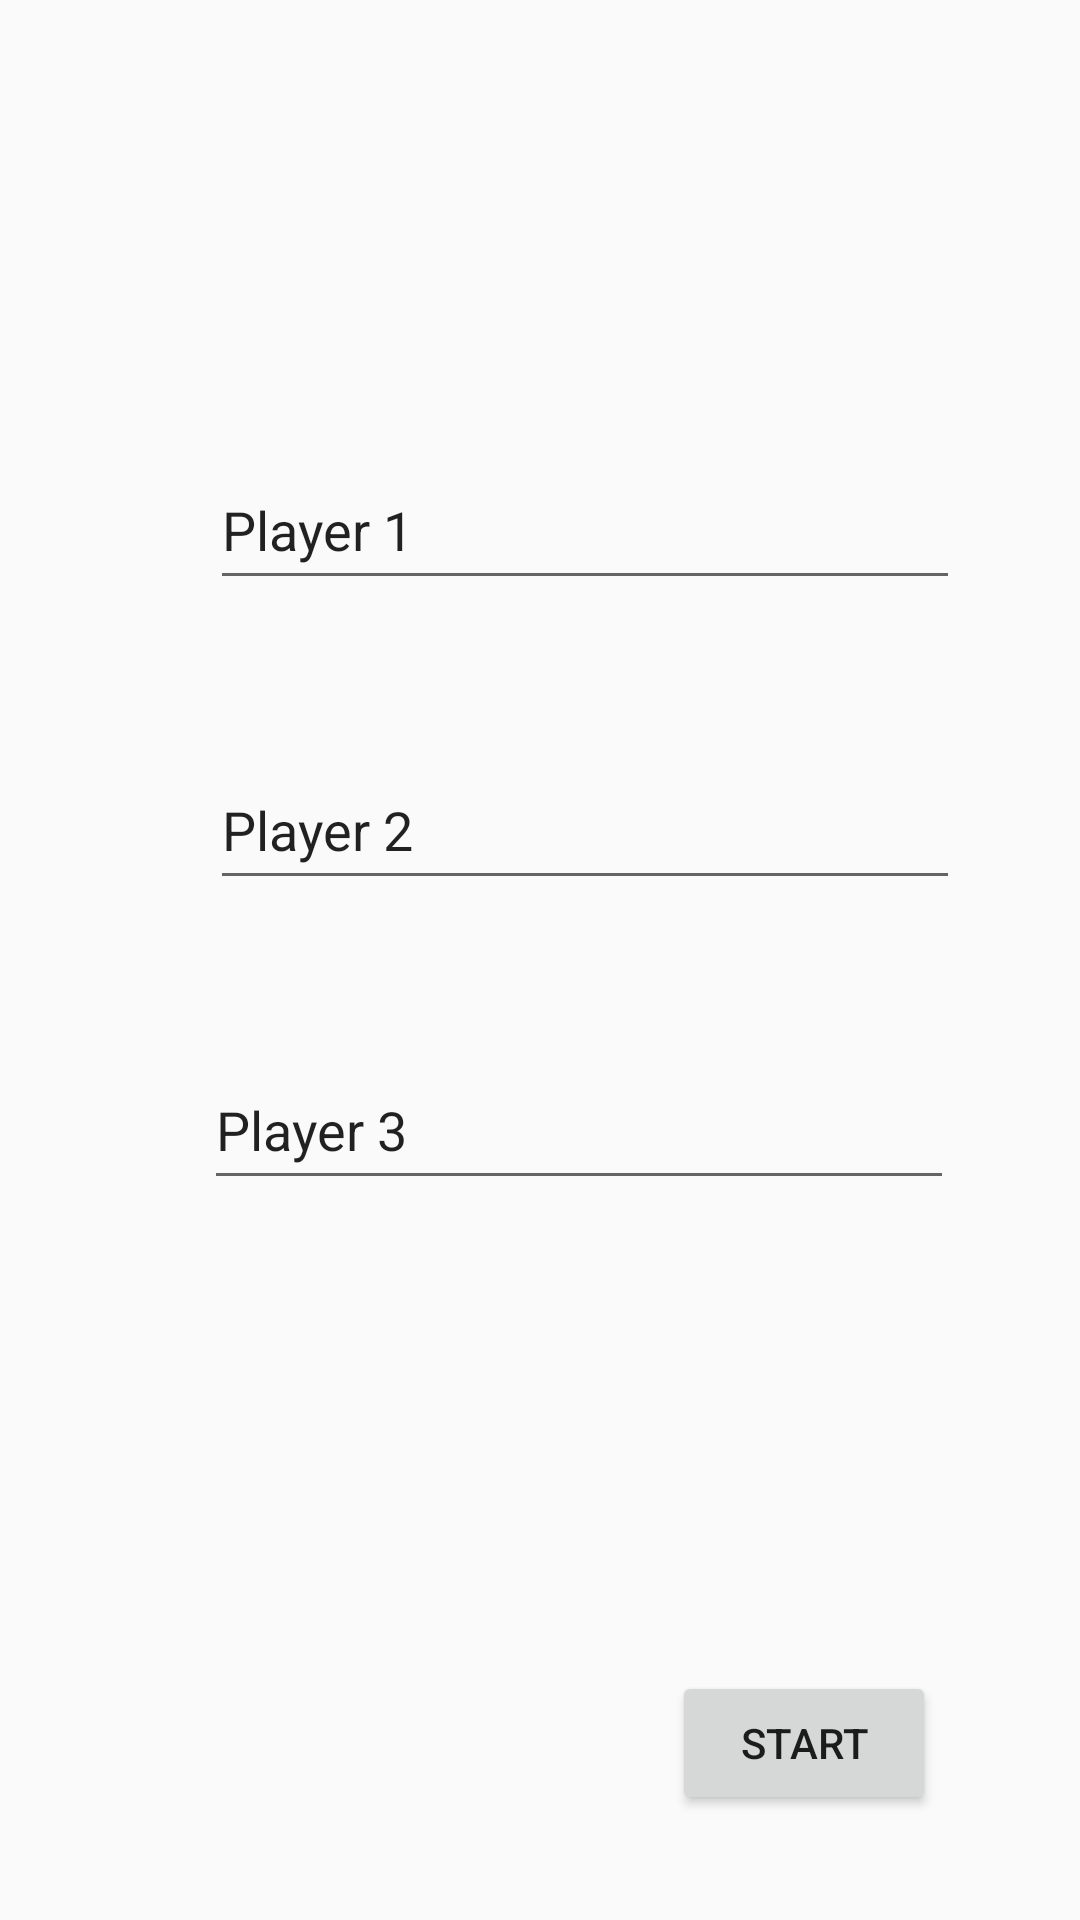

Layout XML and referenced resources for this Android screen:
<!-- AndroidManifest.xml: activity theme Theme.KviddicsStopper -->
<!-- res/layout/activity_main.xml -->
<androidx.constraintlayout.widget.ConstraintLayout xmlns:android="http://schemas.android.com/apk/res/android"
    xmlns:app="http://schemas.android.com/apk/res-auto"
    xmlns:tools="http://schemas.android.com/tools"
    android:layout_width="match_parent"
    android:layout_height="match_parent"
    android:theme="@style/Theme.AppCompat.Light"
    tools:context=".MainActivity">

    

    

    

    

    

    
    <Button
        android:id="@+id/button1"
        android:layout_width="300dp"
        android:layout_height="100dp"
        android:layout_marginTop="100dp"
        android:text="..."
        android:textSize="18sp"
        android:visibility="gone"
        app:layout_constraintEnd_toEndOf="parent"
        app:layout_constraintHorizontal_bias="0.505"
        app:layout_constraintStart_toStartOf="parent"
        app:layout_constraintTop_toTopOf="parent" />

    <Button
        android:id="@+id/button2"
        android:layout_width="300dp"
        android:layout_height="100dp"
        android:layout_marginTop="250dp"
        android:text="..."
        android:textSize="18sp"
        android:visibility="gone"
        app:layout_constraintEnd_toEndOf="parent"
        app:layout_constraintHorizontal_bias="0.505"
        app:layout_constraintStart_toStartOf="parent"
        app:layout_constraintTop_toTopOf="parent" />

    <Button
        android:id="@+id/button3"
        android:layout_width="300dp"
        android:layout_height="100dp"
        android:layout_marginTop="400dp"
        android:text="..."
        android:textSize="18sp"
        android:visibility="gone"
        app:layout_constraintEnd_toEndOf="parent"
        app:layout_constraintHorizontal_bias="0.505"
        app:layout_constraintStart_toStartOf="parent"
        app:layout_constraintTop_toTopOf="parent" />

    <Button
        android:id="@+id/back"
        android:layout_width="wrap_content"
        android:layout_height="wrap_content"
        android:layout_marginStart="48dp"
        android:layout_marginBottom="35dp"
        android:text="Back"
        android:visibility="gone"
        app:layout_constraintBottom_toBottomOf="parent"
        app:layout_constraintStart_toStartOf="parent" />

    <TextView
        android:id="@+id/name1"
        android:layout_width="wrap_content"
        android:layout_height="wrap_content"
        android:layout_marginStart="56dp"
        android:layout_marginTop="81dp"
        android:fontFamily="sans-serif-black"
        android:text="name"
        android:textAppearance="@style/TextAppearance.AppCompat.Small"
        android:visibility="invisible"
        app:layout_constraintStart_toStartOf="parent"
        app:layout_constraintTop_toTopOf="parent" />

    <TextView
        android:id="@+id/name2"
        android:layout_width="wrap_content"
        android:layout_height="wrap_content"
        android:layout_marginStart="56dp"
        android:layout_marginTop="231dp"
        android:fontFamily="sans-serif-black"
        android:text="name"
        android:textAppearance="@style/TextAppearance.AppCompat.Small"
        android:visibility="invisible"
        app:layout_constraintStart_toStartOf="parent"
        app:layout_constraintTop_toTopOf="parent" />

    <TextView
        android:id="@+id/name3"
        android:layout_width="wrap_content"
        android:layout_height="wrap_content"
        android:layout_marginStart="56dp"
        android:layout_marginTop="381dp"
        android:fontFamily="sans-serif-black"
        android:text="name"
        android:textAppearance="@style/TextAppearance.AppCompat.Small"
        android:visibility="invisible"
        app:layout_constraintStart_toStartOf="parent"
        app:layout_constraintTop_toTopOf="parent" />

    <TextView
        android:id="@+id/count1"
        android:layout_width="wrap_content"
        android:layout_height="wrap_content"
        android:layout_marginStart="66dp"
        android:layout_marginTop="130dp"
        android:text="25 s"
        android:visibility="gone"
        app:layout_constraintStart_toStartOf="parent"
        app:layout_constraintTop_toTopOf="parent"
        android:textSize="32dp" />

    <TextView
        android:id="@+id/count2"
        android:layout_width="wrap_content"
        android:layout_height="wrap_content"
        android:layout_marginStart="66dp"
        android:layout_marginTop="280dp"
        android:text="25 s"
        android:visibility="gone"
        app:layout_constraintStart_toStartOf="parent"
        app:layout_constraintTop_toTopOf="parent"
        android:textSize="32dp" />

    <TextView
        android:id="@+id/count3"
        android:layout_width="wrap_content"
        android:layout_height="wrap_content"
        android:layout_marginStart="66dp"
        android:layout_marginTop="430dp"
        android:text="25 s"
        android:visibility="gone"
        app:layout_constraintStart_toStartOf="parent"
        app:layout_constraintTop_toTopOf="parent"
        android:textSize="32dp" />

    <Button
        android:id="@+id/p1"
        android:layout_width="100dp"
        android:layout_height="100dp"
        android:layout_marginStart="143dp"
        android:layout_marginTop="100dp"
        android:layout_marginEnd="168dp"
        android:text="Pause"
        android:visibility="gone"
        app:layout_constraintEnd_toEndOf="parent"
        app:layout_constraintStart_toStartOf="parent"
        app:layout_constraintTop_toTopOf="parent" />

    <Button
        android:id="@+id/p2"
        android:layout_width="100dp"
        android:layout_height="100dp"
        android:layout_marginStart="143dp"
        android:layout_marginTop="250dp"
        android:layout_marginEnd="168dp"
        android:text="Pause"
        android:visibility="gone"
        app:layout_constraintEnd_toEndOf="parent"
        app:layout_constraintStart_toStartOf="parent"
        app:layout_constraintTop_toTopOf="parent" />

    <Button
        android:id="@+id/p3"
        android:layout_width="100dp"
        android:layout_height="100dp"
        android:layout_marginStart="143dp"
        android:layout_marginTop="400dp"
        android:layout_marginEnd="168dp"
        android:text="Pause"
        android:visibility="gone"
        app:layout_constraintEnd_toEndOf="parent"
        app:layout_constraintStart_toStartOf="parent"
        app:layout_constraintTop_toTopOf="parent" />

    <Button
        android:id="@+id/r1"
        android:layout_width="100dp"
        android:layout_height="100dp"
        android:layout_marginStart="256dp"
        android:layout_marginTop="100dp"
        android:layout_marginEnd="55dp"
        android:backgroundTint="#F44336"
        android:text="Reset"
        android:visibility="gone"
        app:layout_constraintEnd_toEndOf="parent"
        app:layout_constraintStart_toStartOf="parent"
        app:layout_constraintTop_toTopOf="parent" />

    <Button
        android:id="@+id/r2"
        android:layout_width="100dp"
        android:layout_height="100dp"
        android:layout_marginStart="256dp"
        android:layout_marginTop="250dp"
        android:layout_marginEnd="55dp"
        android:backgroundTint="#F44336"
        android:text="Reset"
        android:visibility="gone"
        app:layout_constraintEnd_toEndOf="parent"
        app:layout_constraintStart_toStartOf="parent"
        app:layout_constraintTop_toTopOf="parent" />

    <Button
        android:id="@+id/r3"
        android:layout_width="100dp"
        android:layout_height="100dp"
        android:layout_marginStart="256dp"
        android:layout_marginTop="400dp"
        android:layout_marginEnd="55dp"
        android:backgroundTint="#F44336"
        android:text="Reset"
        android:visibility="gone"
        app:layout_constraintEnd_toEndOf="parent"
        app:layout_constraintStart_toStartOf="parent"
        app:layout_constraintTop_toTopOf="parent" />

    <Button
        android:id="@+id/progress"
        android:layout_width="wrap_content"
        android:layout_height="wrap_content"
        android:layout_marginEnd="48dp"
        android:layout_marginBottom="35dp"
        android:text="Start"
        app:layout_constraintBottom_toBottomOf="parent"
        app:layout_constraintEnd_toEndOf="parent" />

    <EditText
        android:id="@+id/input1"
        android:layout_width="250dp"
        android:layout_height="50dp"
        android:layout_marginStart="70dp"
        android:layout_marginTop="150dp"
        android:ems="20"
        android:inputType="text"
        android:text="Player 1"
        app:layout_constraintStart_toStartOf="parent"
        app:layout_constraintTop_toTopOf="parent" />

    <EditText
        android:id="@+id/input2"
        android:layout_width="250dp"
        android:layout_height="50dp"
        android:layout_marginStart="70dp"
        android:layout_marginTop="50dp"
        android:ems="10"
        android:inputType="text"
        android:text="Player 2"
        app:layout_constraintStart_toStartOf="parent"
        app:layout_constraintTop_toBottomOf="@+id/input1" />

    <EditText
        android:id="@+id/input3"
        android:layout_width="250dp"
        android:layout_height="50dp"
        android:layout_marginStart="68dp"
        android:layout_marginTop="50dp"
        android:ems="10"
        android:inputType="text"
        android:text="Player 3"
        app:layout_constraintStart_toStartOf="parent"
        app:layout_constraintTop_toBottomOf="@+id/input2" />

    <Button
        android:id="@+id/dev"
        android:layout_width="wrap_content"
        android:layout_height="wrap_content"
        android:layout_marginStart="48dp"
        android:layout_marginBottom="35dp"
        android:text="Dev"
        android:visibility="gone"
        app:layout_constraintBottom_toBottomOf="parent"
        app:layout_constraintStart_toStartOf="parent" />

    <EditText
        android:id="@+id/timeInput"
        android:layout_width="100dp"
        android:layout_height="50dp"
        android:layout_marginTop="150dp"
        android:ems="10"
        android:inputType="text"
        android:text="25"
        android:visibility="gone"
        app:layout_constraintEnd_toEndOf="parent"
        app:layout_constraintStart_toStartOf="parent"
        app:layout_constraintTop_toTopOf="parent" />

    <TextView
        android:id="@+id/q1"
        android:layout_width="wrap_content"
        android:layout_height="wrap_content"
        android:layout_marginTop="116dp"
        android:text="Enter custom penalty time:"
        android:textSize="20dp"
        android:visibility="gone"
        app:layout_constraintEnd_toEndOf="parent"
        app:layout_constraintStart_toStartOf="parent"
        app:layout_constraintTop_toTopOf="parent" />

</androidx.constraintlayout.widget.ConstraintLayout>
<!-- resources referenced by this layout -->
<resources>
  <style name="Theme.KviddicsStopper" parent="Theme.AppCompat.Light.DarkActionBar">
          
          <item name="colorPrimary">#673AB7</item>
          <item name="colorPrimaryDark">#673AB7</item>
          <item name="colorAccent">@color/colorAccent</item>
      </style>
  <color name="colorAccent">#03DAC5</color>
</resources>
